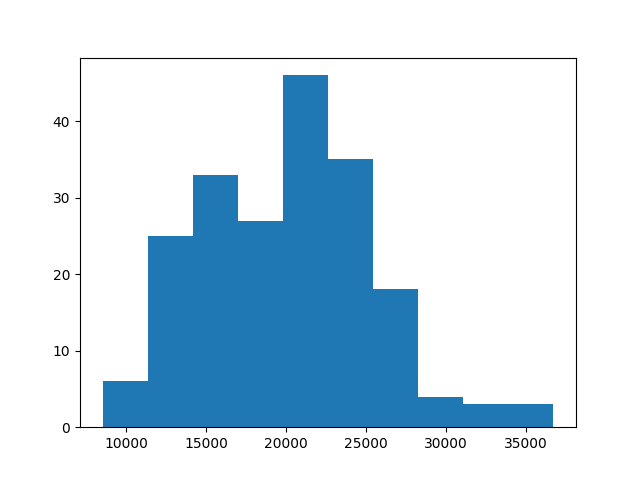

The data file committed next to this chart (first rows):
20829, 
31815, 
20216, 
16125, 
22002, 
24362, 
28086, 
27374, 
29650, 
24444, 
31635, 
22901, 
19293, 
19222, 
22440, 
17597, 
14176, 
20610, 
9053, 
11356, 
21802, 
23240, 
17843, 
28442, 
12784, 
22749, 
21961, 
21819, 
23323, 
20055, 
16651, 
20881, 
18710, 
20912, 
24735, 
27121, 
22028, 
16219, 
21913, 
21926, 
15385, 
26376, 
20758, 
24300, 
14147, 
17847, 
20507, 
16147, 
16558, 
22631, 
18619, 
9916, 
19629, 
17026, 
23917, 
23102, 
20937, 
23389, 
26103, 
19452, 
23254, 
... 139 more rows
